Dataset: preprocessed_data (GitHub, JamesEdLemaitre/Classification-of-plankton-from-ZooCAM-images). Classes: Physonectae, tail Appendicularia, other Siphonophorae, Harpacticoida, empty Harpacticoida, comb Ctenophora, larvae Echinodermata, Noctiluca, detritus, empty Copepoda, Oncaea, Euchaeta, Diatoma tenuis, Acartiidae.

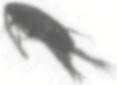
Label: Acartiidae

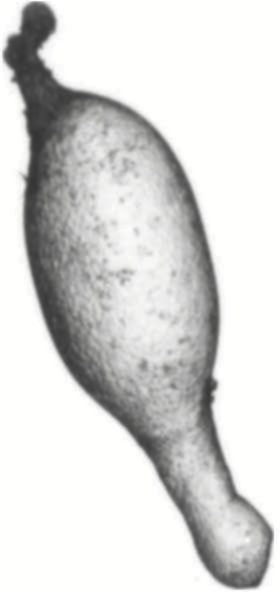
Label: other Siphonophorae

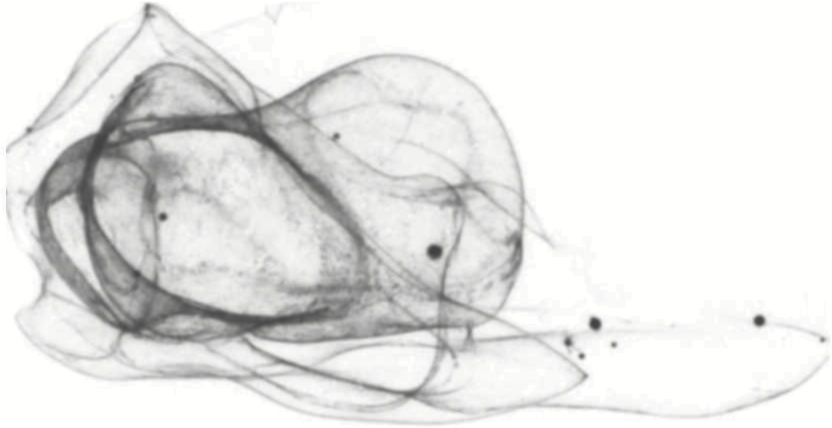
Label: Physonectae

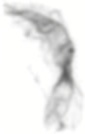
Label: tail Appendicularia

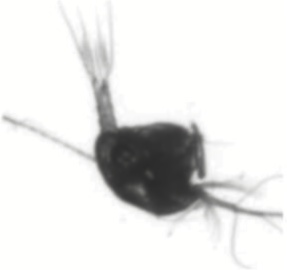
Label: Euchaeta

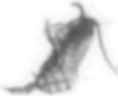
Label: empty Copepoda
